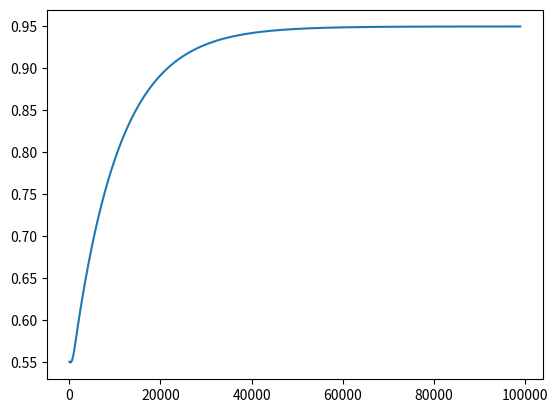

Reproduce this figure in Python.
import numpy as np
import matplotlib.pyplot as plt

initial_strength = 0.55
stimulus = 0.8
plasticity_func = lambda xs: 0.9 * xs + 0.05


class Fire_Together_Record(object):
    def __init__(self):
        self.len = 1000
        self.pos = 0
        self.records = np.array([False] * self.len, dtype=bool)

    def get_fire_together_prob(self):
        return float(self.records.sum()) / self.len

    def record_a_fire_together(self):
        self.records[self.pos] = True
        self.pos = (self.pos + 1) % self.len


recorder = Fire_Together_Record()
x = stimulus
s = initial_strength
sl = []
for i in range(100000):
    if np.random.rand() < x and np.random.rand() < s:
        # fire together now
        recorder.record_a_fire_together()
    # init the recorder before using it
    if i < 1000: continue
    # calculate target strength
    xs = recorder.get_fire_together_prob()
    target_strength = plasticity_func(xs)
    # update strength towards target
    strength_gap = target_strength - s
    s = s + 0.0001 * strength_gap
    # keep s in [0,1]
    s = np.max([0, s])
    s = np.min([1, s])
    # strength trajectory
    sl.append(s)

plt.plot(sl)
plt.show()
